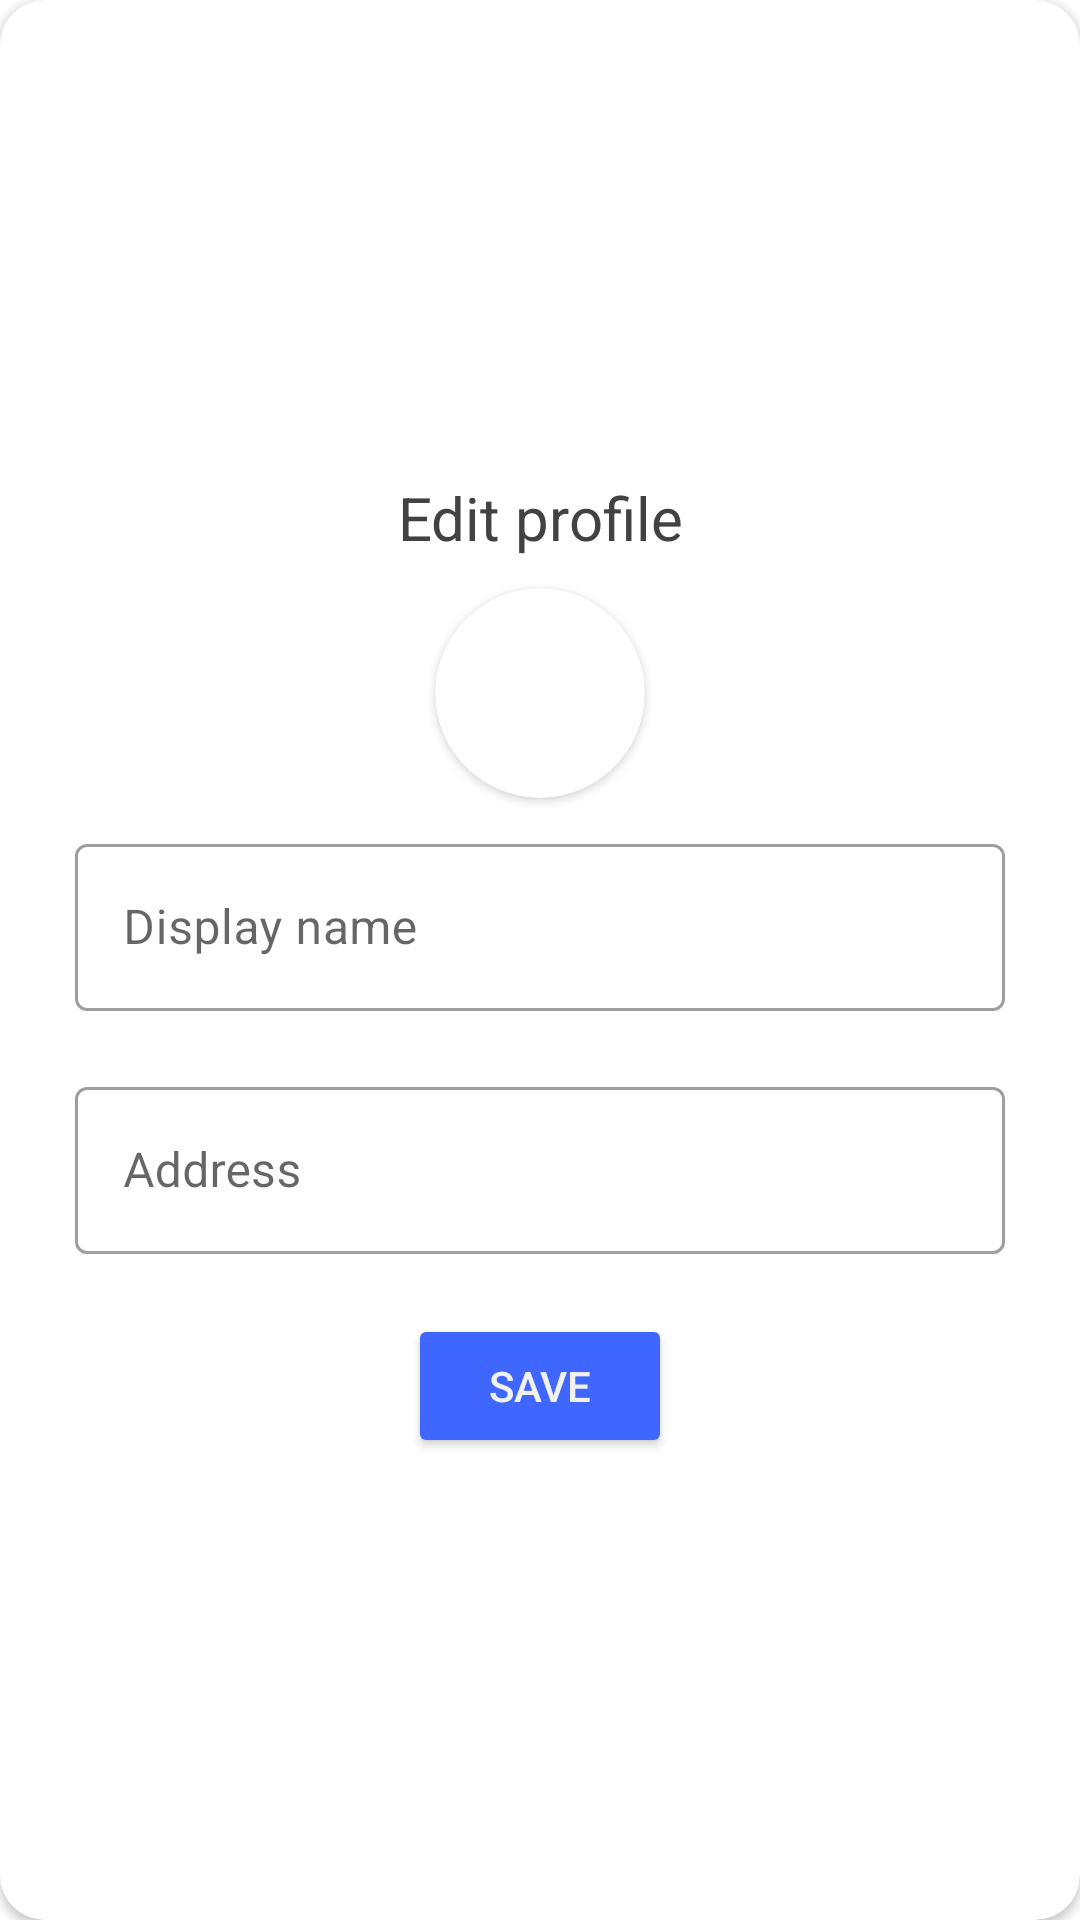

Produce the Android XML layout that renders to this screen, including the resource entries it uses.
<!-- AndroidManifest.xml: application theme Theme.ECigs.NoActionBar -->
<!-- res/layout/profile_edit_popup.xml -->
<?xml version="1.0" encoding="utf-8"?>
<androidx.cardview.widget.CardView xmlns:android="http://schemas.android.com/apk/res/android"
    xmlns:app="http://schemas.android.com/apk/res-auto"
    xmlns:tools="http://schemas.android.com/tools"
    android:layout_width="match_parent"
    android:layout_height="wrap_content"
    android:layout_margin="20dp"
    android:orientation="vertical"
    app:cardBackgroundColor="@color/white"
    app:cardCornerRadius="15dp">

    <androidx.constraintlayout.widget.ConstraintLayout
        android:layout_width="match_parent"
        android:layout_height="match_parent">

        <LinearLayout
            android:id="@+id/linearLayout"
            android:layout_width="match_parent"
            android:layout_height="wrap_content"
            android:orientation="vertical"
            android:paddingLeft="15dp"
            android:paddingRight="15dp"
            app:layout_constraintBottom_toBottomOf="parent"
            app:layout_constraintEnd_toEndOf="parent"
            app:layout_constraintStart_toStartOf="parent"
            app:layout_constraintTop_toTopOf="parent">

            <TextView
                android:id="@+id/textView2"
                android:layout_width="match_parent"
                android:layout_height="wrap_content"
                android:layout_marginTop="20dp"
                android:gravity="center"
                android:text="Edit profile"
                android:textColor="@color/cardview_dark_background"
                android:textSize="20sp"
                android:textStyle="normal" />

            <androidx.cardview.widget.CardView
                android:layout_width="70dp"
                android:layout_height="70dp"
                android:layout_gravity="center"
                android:layout_marginTop="10dp"
                android:background="?selectableItemBackgroundBorderless"
                android:clickable="true"
                app:cardCornerRadius="35dp">

                <ImageView
                    android:id="@+id/editPhoto"
                    android:layout_width="match_parent"
                    android:layout_height="match_parent"
                    android:background="?selectableItemBackgroundBorderless"
                    android:clickable="true" />
            </androidx.cardview.widget.CardView>

            <com.google.android.material.textfield.TextInputLayout
                style="@style/Widget.MaterialComponents.TextInputLayout.OutlinedBox"
                android:layout_width="match_parent"
                android:layout_height="match_parent"
                android:padding="10dp">

                <com.google.android.material.textfield.TextInputEditText
                    android:id="@+id/editName"
                    android:layout_width="match_parent"
                    android:layout_height="wrap_content"
                    android:hint="Display name" />
            </com.google.android.material.textfield.TextInputLayout>

            <com.google.android.material.textfield.TextInputLayout
                style="@style/Widget.MaterialComponents.TextInputLayout.OutlinedBox"
                android:layout_width="match_parent"
                android:layout_height="match_parent"
                android:padding="10dp">

                <com.google.android.material.textfield.TextInputEditText
                    android:id="@+id/editAddress"
                    android:layout_width="match_parent"
                    android:layout_height="wrap_content"
                    android:hint="Address" />
            </com.google.android.material.textfield.TextInputLayout>

            <Button
                android:id="@+id/editSave"
                android:layout_width="wrap_content"
                android:layout_height="wrap_content"
                android:layout_gravity="center"
                android:layout_marginTop="10dp"
                android:layout_marginBottom="15dp"
                android:backgroundTint="@color/violet"
                android:text="Save"
                android:textColor="@color/backgroundColor"
                app:cornerRadius="20dp"
                app:layout_constraintBottom_toBottomOf="parent"
                app:layout_constraintEnd_toEndOf="parent"
                app:layout_constraintTop_toTopOf="parent" />

        </LinearLayout>
    </androidx.constraintlayout.widget.ConstraintLayout>

</androidx.cardview.widget.CardView>
<!-- resources referenced by this layout -->
<resources>
  <color name="backgroundColor">#F1F1F1</color>
  <color name="violet">#3F67FF</color>
  <color name="white">#FFFFFFFF</color>
  <style name="Theme.ECigs.NoActionBar">
  
  
          <item name="windowActionBar">false</item>
          <item name="windowNoTitle">true</item>
      </style>
</resources>
